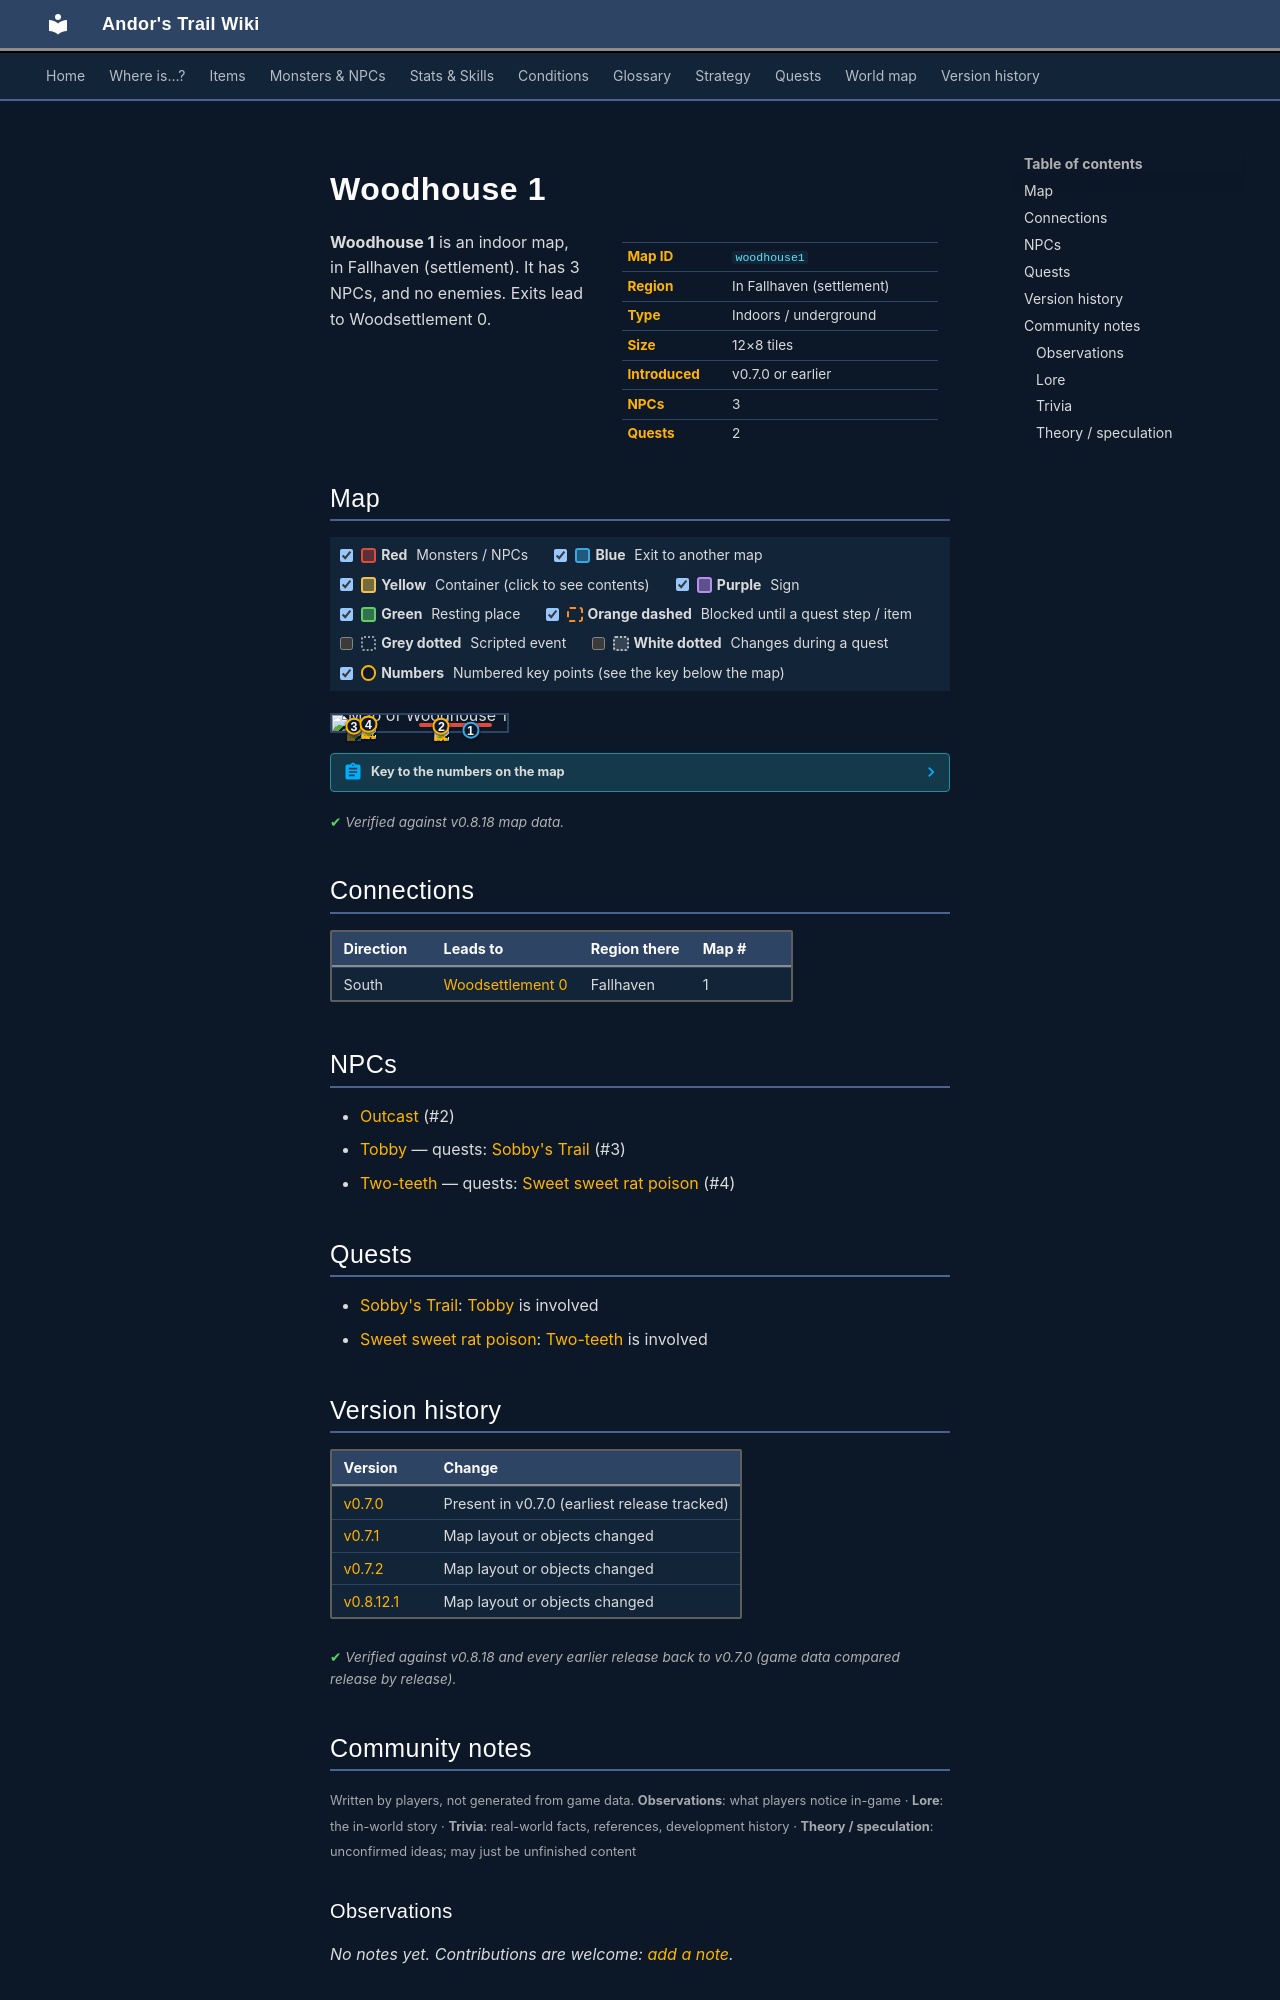

repository: asdfghjkl628/Andor-s-Trail-Wikiiii · page: maps/woodhouse1/index.html · generator: mkdocs

---
description: "Woodhouse 1 is an indoor location in Andor's Trail, in Fallhaven (settlement). NPCs: Outcast, Tobby, Two-teeth. Exits to Woodsettlement 0."
---

# Woodhouse 1

<div class="infobox" markdown>

| | |
|---|---|
| **Map ID** | `woodhouse1` |
| **Region** | In Fallhaven (settlement) |
| **Type** | Indoors / underground |
| **Size** | 12×8 tiles |
| **Introduced** | v0.7.0 or earlier |
| **NPCs** | 3 |
| **Quests** | 2 |

</div>

**Woodhouse 1** is an indoor map, in Fallhaven (settlement). It has 3 NPCs, and no enemies. Exits lead to Woodsettlement 0.

## Map

<div class="map-legend" markdown="0"><label class="lg"><input type="checkbox" data-t="spawn" checked><span class="sw sw-spawn"></span><b>Red</b>&nbsp;Monsters / NPCs</label><label class="lg"><input type="checkbox" data-t="mapchange" checked><span class="sw sw-mapchange"></span><b>Blue</b>&nbsp;Exit to another map</label><label class="lg"><input type="checkbox" data-t="container" checked><span class="sw sw-container"></span><b>Yellow</b>&nbsp;Container (click to see contents)</label><label class="lg"><input type="checkbox" data-t="sign" checked><span class="sw sw-sign"></span><b>Purple</b>&nbsp;Sign</label><label class="lg"><input type="checkbox" data-t="rest" checked><span class="sw sw-rest"></span><b>Green</b>&nbsp;Resting place</label><label class="lg"><input type="checkbox" data-t="key" checked><span class="sw sw-key"></span><b>Orange dashed</b>&nbsp;Blocked until a quest step / item</label><label class="lg"><input type="checkbox" data-t="script"><span class="sw sw-script"></span><b>Grey dotted</b>&nbsp;Scripted event</label><label class="lg"><input type="checkbox" data-t="replace"><span class="sw sw-replace"></span><b>White dotted</b>&nbsp;Changes during a quest</label><label class="lg"><input type="checkbox" data-t="pin" checked><span class="sw sw-pin"></span><b>Numbers</b>&nbsp;Numbered key points (see the key below the map)</label></div>

<div class="map-wrap hide-script hide-replace" markdown="0"><img src="../../assets/maps/woodhouse1.webp" alt="Map of Woodhouse 1" width="384" height="256" loading="lazy"><a id="place-south" class="mo mo-mapchange" href="../woodsettlement0/#place-woodhouse1" title="Exit to Woodsettlement 0" style="left:75.000%;top:87.500%;width:8.333%;height:12.500%"></a><span class="mo mo-spawn" title="Spawns: Outcast" style="left:50.000%;top:50.000%;width:41.667%;height:25.000%"></span><span class="mo mo-spawn" title="Spawns: Two-teeth" style="left:16.667%;top:50.000%;width:8.333%;height:12.500%"></span><span class="mo mo-spawn" title="Spawns: Tobby (only appears later, during a quest)" style="left:8.333%;top:62.500%;width:8.333%;height:12.500%"></span><a class="mob" href="../../monsters/smuggler1/#v-smuggler4" title="Outcast" style="left:58.333%;top:62.500%;width:8.333%;height:12.500%"><img src="../../assets/icons/monsters/monsters_tometik2_63.png" alt="Outcast"></a><a class="mob" href="../../monsters/twoteeth/" title="Two-teeth" style="left:16.667%;top:50.000%;width:8.333%;height:12.500%"><img src="../../assets/icons/monsters/monsters_tometik7_40.png" alt="Two-teeth"></a><a class="mob mob-later" href="../../monsters/tobby/#v-tobby6" title="Tobby (appears later in a quest)" style="left:8.333%;top:62.500%;width:8.333%;height:12.500%"><img src="../../assets/icons/monsters/monsters_ld1_65.png" alt="Tobby"></a><a class="pin pin-exit" href="#key-1" style="left:79.167%;top:93.750%" title="Exit (south): to [Woodsettlement 0](woodsettlement0.md)">1</a><a id="pin-npc-smuggler4" class="pin pin-npc" href="#key-2" style="left:62.500%;top:68.750%" title="[Outcast](../../monsters/smuggler1.md#v-smuggler4): NPC">2</a><a id="pin-npc-tobby6" class="pin pin-npc" href="#key-3" style="left:12.500%;top:68.750%" title="[Tobby](../../monsters/tobby.md#v-tobby6): 1 quest">3</a><a id="pin-npc-twoteeth" class="pin pin-npc" href="#key-4" style="left:20.833%;top:56.250%" title="[Two-teeth](../../monsters/twoteeth.md): 1 quest">4</a></div>

??? abstract "Key to the numbers on the map"

    | # | What | Details |
    |---|---|---|
    | <span id="key-1"></span>1 | Exit (south) | to [Woodsettlement 0](woodsettlement0.md) |
    | <span id="key-2"></span>2 | [Outcast](../monsters/smuggler1.md#v-smuggler4) | NPC |
    | <span id="key-3"></span>3 | [Tobby](../monsters/tobby.md#v-tobby6) | 1 quest |
    | <span id="key-4"></span>4 | [Two-teeth](../monsters/twoteeth.md) | 1 quest |


<p class="verified">Verified against v0.8.18 map data.</p>

## Connections

| Direction | Leads to | Region there | Map # |
|---|---|---|---|
| South | [Woodsettlement 0](woodsettlement0.md) | Fallhaven | 1 |

## NPCs

- [Outcast](../monsters/smuggler1.md#v-smuggler4) (#2)
- [Tobby](../monsters/tobby.md#v-tobby6) — quests: [Sobby's Trail](../quests/tobby.md) (#3)
- [Two-teeth](../monsters/twoteeth.md) — quests: [Sweet sweet rat poison](../quests/lowyna.md) (#4)

## Quests

- [Sobby's Trail](../quests/tobby.md): [Tobby](../monsters/tobby.md#v-tobby6) is involved
- [Sweet sweet rat poison](../quests/lowyna.md): [Two-teeth](../monsters/twoteeth.md) is involved


## Version history

| Version | Change |
|---|---|
| [v0.7.0](../versions/0.7.0.md) | Present in v0.7.0 (earliest release tracked) |
| [v0.7.1](../versions/0.7.1.md) | Map layout or objects changed |
| [v0.7.2](../versions/0.7.2.md) | Map layout or objects changed |
| [v0.8.12.1](../versions/0.8.12.1.md) | Map layout or objects changed |

<p class="verified">Verified against v0.8.18 and every earlier release back to v0.7.0 (game data compared release by release).</p>


## Community notes

<small>Written by players, not generated from game data. **Observations**: what players notice in-game · **Lore**: the in-world story · **Trivia**: real-world facts, references, development history · **Theory / speculation**: unconfirmed ideas; may just be unfinished content</small>

### Observations

*No notes yet. Contributions are welcome: [add a note](https://github.com/asdfghjkl628/Andor-s-Trail-Wikiiii/new/main/notes/maps?filename=woodhouse1.md&value=%23%23%20Observations%0A%0A%3C%21--%20what%20players%20notice%20in-game%20--%3E%0A%0A%23%23%20Lore%0A%0A%3C%21--%20the%20in-world%20story%20--%3E%0A%0A%23%23%20Trivia%0A%0A%3C%21--%20real-world%20facts%2C%20references%2C%20development%20history%20--%3E%0A%0A%23%23%20Theory%20/%20speculation%0A%0A%3C%21--%20unconfirmed%20ideas%3B%20may%20just%20be%20unfinished%20content%20--%3E%0A).*

### Lore

*No notes yet. Contributions are welcome: [add a note](https://github.com/asdfghjkl628/Andor-s-Trail-Wikiiii/new/main/notes/maps?filename=woodhouse1.md&value=%23%23%20Observations%0A%0A%3C%21--%20what%20players%20notice%20in-game%20--%3E%0A%0A%23%23%20Lore%0A%0A%3C%21--%20the%20in-world%20story%20--%3E%0A%0A%23%23%20Trivia%0A%0A%3C%21--%20real-world%20facts%2C%20references%2C%20development%20history%20--%3E%0A%0A%23%23%20Theory%20/%20speculation%0A%0A%3C%21--%20unconfirmed%20ideas%3B%20may%20just%20be%20unfinished%20content%20--%3E%0A).*
